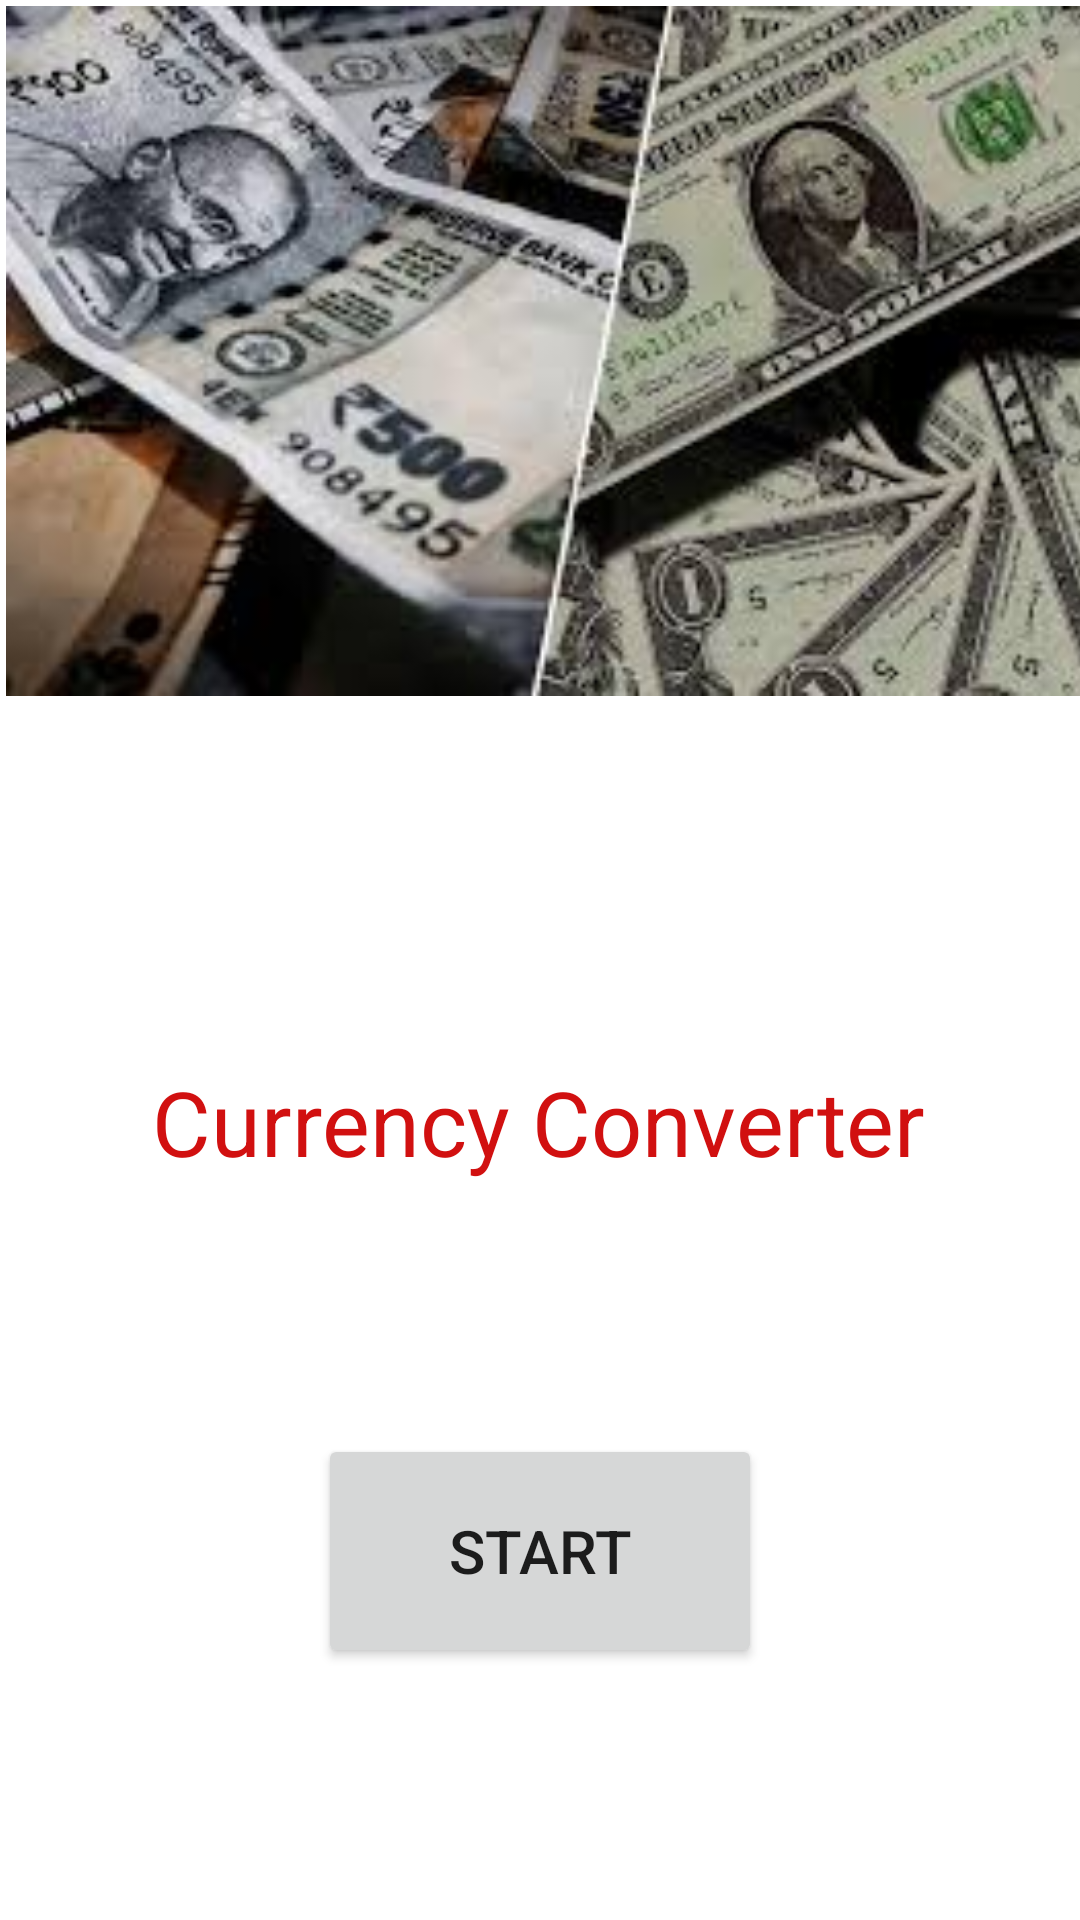

Write the Android layout XML for this screen, with the resource values it uses.
<!-- AndroidManifest.xml: application theme Theme.IEEECurrencyConverter -->
<!-- res/layout/activity_main.xml -->
<?xml version="1.0" encoding="utf-8"?>
<androidx.constraintlayout.widget.ConstraintLayout xmlns:android="http://schemas.android.com/apk/res/android"
    xmlns:app="http://schemas.android.com/apk/res-auto"
    xmlns:tools="http://schemas.android.com/tools"
    android:layout_width="match_parent"
    android:layout_height="match_parent"
    tools:context=".MainActivity" >

    <ImageView
        android:id="@+id/imageView3"
        android:layout_width="415dp"
        android:layout_height="230dp"
        app:layout_constraintBottom_toBottomOf="parent"
        app:layout_constraintEnd_toEndOf="parent"
        app:layout_constraintHorizontal_bias="0.0"
        app:layout_constraintStart_toStartOf="parent"
        app:layout_constraintTop_toTopOf="parent"
        app:layout_constraintVertical_bias="0.005"
        app:srcCompat="@drawable/app_image" />

    <TextView
        android:id="@+id/textView2"
        android:layout_width="wrap_content"
        android:layout_height="wrap_content"
        android:text="Currency Converter"
        android:textColor="#D11010"
        android:textSize="30sp"
        app:layout_constraintBottom_toBottomOf="parent"
        app:layout_constraintEnd_toEndOf="parent"
        app:layout_constraintHorizontal_bias="0.496"
        app:layout_constraintStart_toStartOf="parent"
        app:layout_constraintTop_toBottomOf="@+id/imageView3"
        app:layout_constraintVertical_bias="0.331" />

    <Button
        android:id="@+id/button"
        android:layout_width="148dp"
        android:layout_height="78dp"
        android:text="START"
        android:textSize="20sp"
        app:layout_constraintBottom_toBottomOf="parent"
        app:layout_constraintEnd_toEndOf="parent"
        app:layout_constraintStart_toStartOf="parent"
        app:layout_constraintTop_toBottomOf="@+id/textView2" /><![CDATA[

    "
        app:layout_constraintBottom_toBottomOf="parent"
        app:layout_constraintEnd_toEndOf="parent"
        app:layout_constraintStart_toStartOf="parent"
        app:layout_constraintTop_toTopOf="@+id/imageView3"
        app:layout_constraintVertical_bias="0.028" />
]]>
</androidx.constraintlayout.widget.ConstraintLayout>
<!-- resources referenced by this layout -->
<resources>
  <!-- drawable app_image: jpg bitmap (drawable, 14364 bytes) -->
  <style name="Theme.IEEECurrencyConverter" parent="Theme.MaterialComponents.DayNight.DarkActionBar">
          
          <item name="colorPrimary">@color/purple_500</item>
          <item name="colorPrimaryVariant">@color/purple_700</item>
          <item name="colorOnPrimary">@color/white</item>
          
          <item name="colorSecondary">@color/teal_200</item>
          <item name="colorSecondaryVariant">@color/teal_700</item>
          <item name="colorOnSecondary">@color/black</item>
          
          <item name="android:statusBarColor" tools:targetApi="l">?attr/colorPrimaryVariant</item>
          
      </style>
  <!-- not gathered from this repository: default colours our renderer supplied (Android Studio template values) -->
  <color name="purple_500">#FF6200EE</color>
  <color name="purple_700">#FF3700B3</color>
  <color name="teal_200">#FF03DAC5</color>
  <color name="teal_700">#FF018786</color>
  <color name="black">#FF000000</color>
  <color name="white">#FFFFFFFF</color>
</resources>
